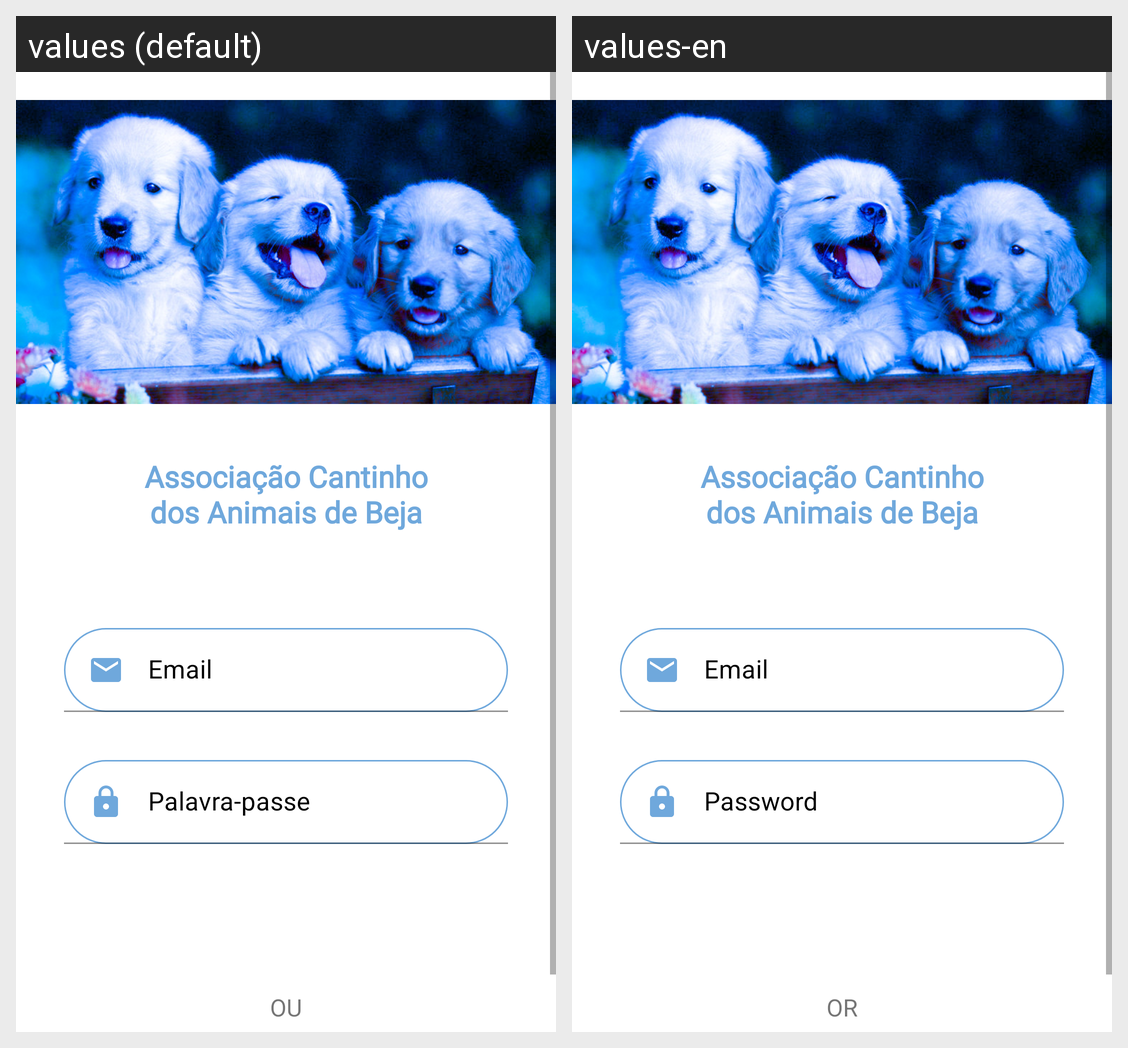

Locale-by-locale string values for the Android screen shown in this grid:
Android screen res/layout/activity_sign_up.xml rendered under 2 locales, left to right: values (default), values-en. Device: Nexus 5 (rendered at 1080×1920; each locale shown at half size, 540×960, under a caption strip naming it); theme Theme.CantinhoDosAnimais.
Strings drawn on this screen, with the default value and each locale's value (text and hints the layout hard-codes, and strings that could not be matched under every locale, appear in the picture but are not listed):

nome_completo
  values: Associação Cantinho dos Animais de Beja
  values-en: Associação Cantinho dos Animais de Beja

email
  values: Email
  values-en: Email

password
  values: Palavra-passe
  values-en: Password

ou
  values: OU
  values-en: OR
